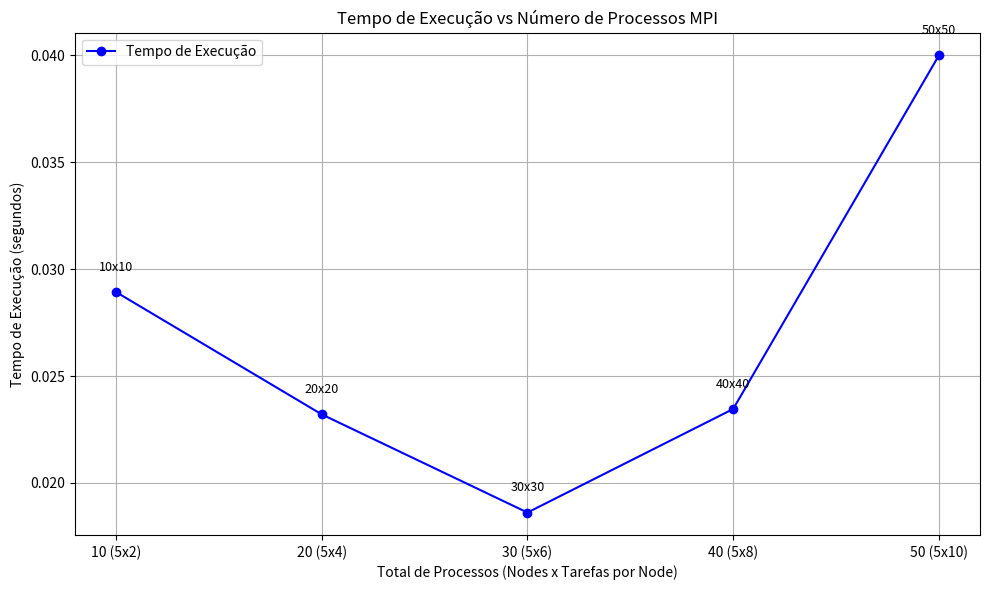

This figure's Python source:
import matplotlib.pyplot as plt

# Dados
processos = ['10 (5x2)', '20 (5x4)', '30 (5x6)', '40 (5x8)', '50 (5x10)']
tempos = [0.028930, 0.023207, 0.018615, 0.023459, 0.039994]
matrizes = ['10x10', '20x20', '30x30', '40x40', '50x50']

# Plot
plt.figure(figsize=(10, 6))
plt.plot(processos, tempos, marker='o', linestyle='-', color='blue', label='Tempo de Execução')
for i, txt in enumerate(matrizes):
    plt.annotate(txt, (processos[i], tempos[i] + 0.001), ha='center', fontsize=9)

# Estética
plt.title('Tempo de Execução vs Número de Processos MPI')
plt.xlabel('Total de Processos (Nodes x Tarefas por Node)')
plt.ylabel('Tempo de Execução (segundos)')
plt.grid(True)
plt.legend()
plt.tight_layout()

# Exibir
plt.show()
